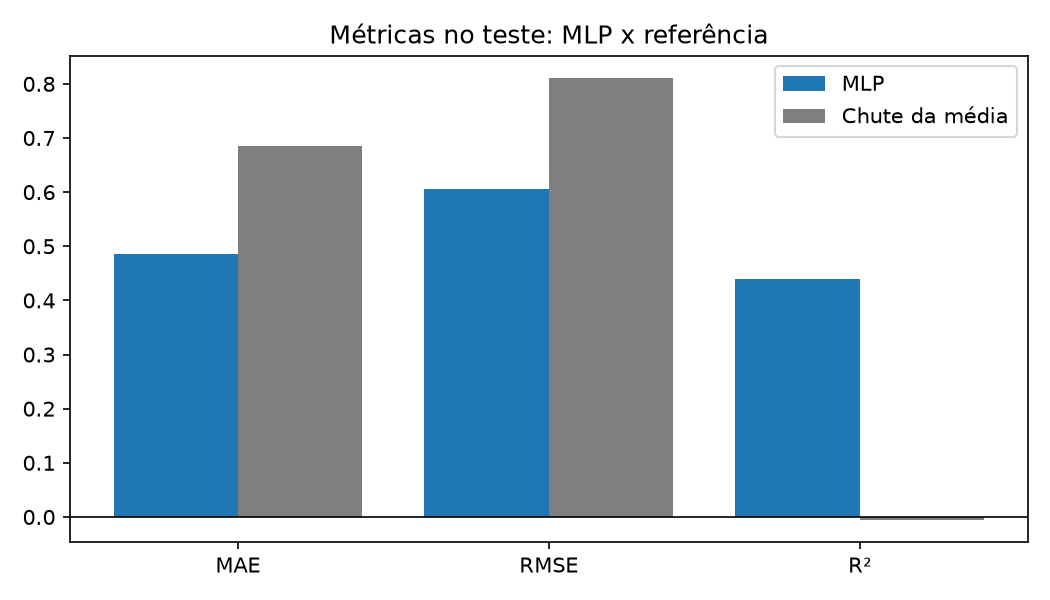

The table this chart was drawn from, first rows:
metrica, teste_holdout, cv_media, cv_desvio, baseline_media
MAE, 0.4858, 0.4933, 0.02087, 0.6853
MSE, 0.3662, 0.4176, 0.02512, 0.6572
RMSE, 0.6052, 0.6459, 0.01949, 0.8107
MAPE, 0.08661, 0.09059, 0.004532, 0.1224
R2, 0.4396, 0.3551, 0.02672, -0.005592
